Run: headless pygame with SDL's dummy video driver; simulated clock (each Clock.tick advances the game by its frame time, no real sleeping); random seed 0; keys injected as events and as key.get_pressed() state; no mouse input.
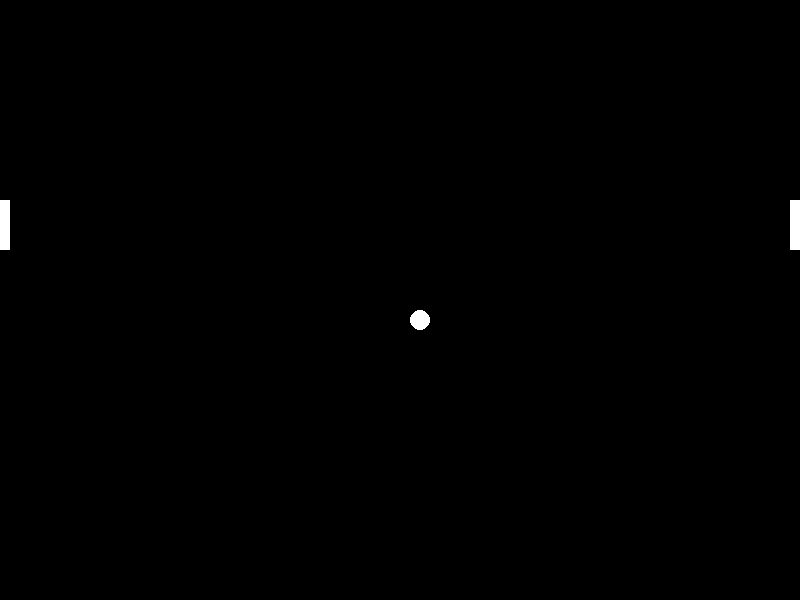
Frame 1 of 4 · flips 1–60 · no input
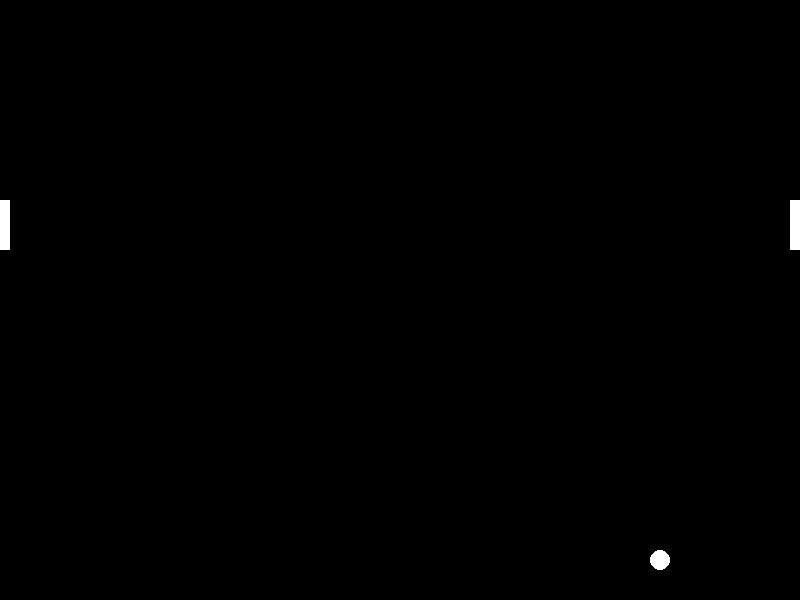
Frame 2 of 4 · flips 61–180 · tapped SPACE, RETURN · held RIGHT (→), D
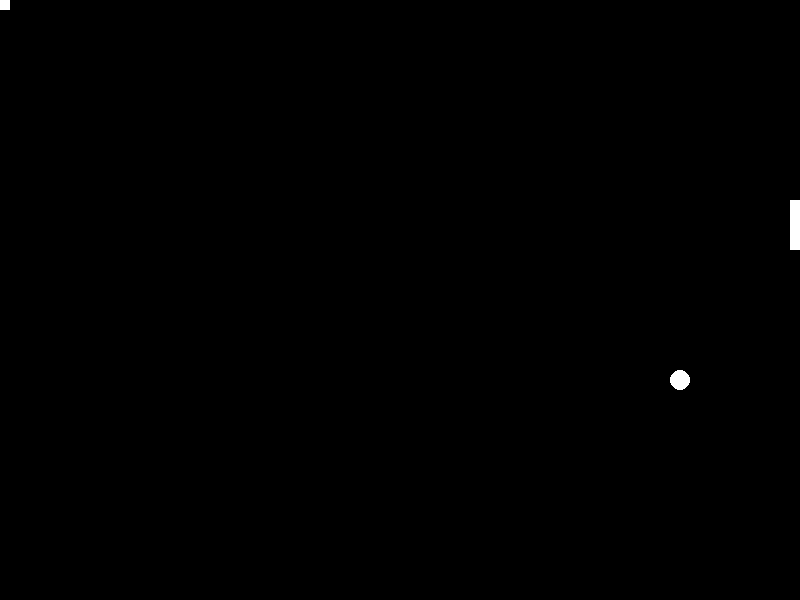
Frame 3 of 4 · flips 181–300 · held DOWN (↓), S
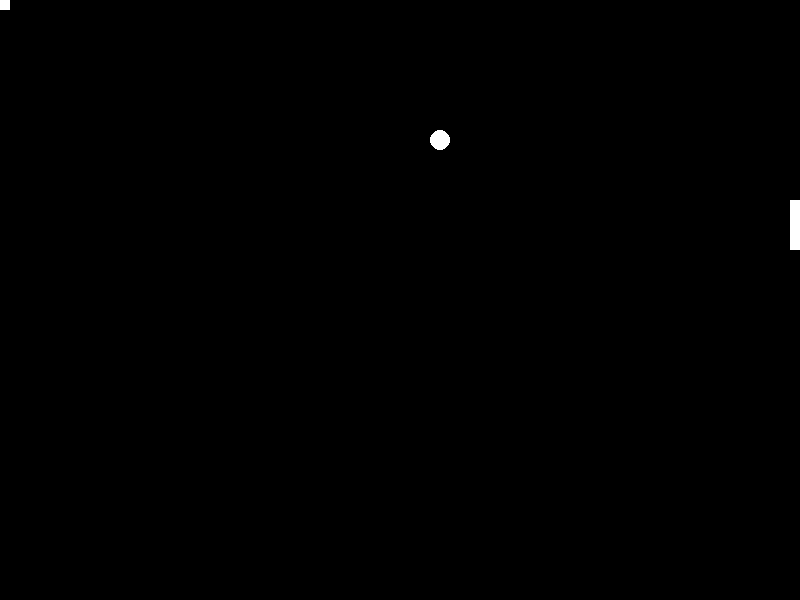
Frame 4 of 4 · flips 301–420 · held LEFT (←), A, UP (↑), W

The pygame program that drew these frames:

import pygame

BLACK = ( 0, 0, 0)
WHITE = ( 255, 255, 255)
GREEN = ( 0, 255, 0)
RED = ( 255, 0, 0)

pygame.init()
screenWidth = 800
screenHeight = 600
window = pygame.display.set_mode((screenWidth, screenHeight),0,24)
pygame.display.set_caption("carl pong")
leftPaddle = [0, 200, 10, 50]
rightPaddle = [790, 200, 10, 50]
ball = [300, 200]
ballRadius = 10
ballVector = [2, 2]

carryOn = True
clock = pygame.time.Clock()
while carryOn:
    for event in pygame.event.get():
        if event.type == pygame.QUIT:
            carryOn = False

    pressed = pygame.key.get_pressed()
    ball[0] += ballVector[0]
    ball[1] += ballVector[1]
    if ball[0] + ballRadius >= screenWidth:
        ballVector[0] = -2
    if ball[0] - ballRadius <= 0:
        ballVector[0] = 2
    if ball[1] + ballRadius >= screenHeight:
        ballVector[1] = -2
    if ball[1] - ballRadius <= 0:
        ballVector[1] = 2
    
    if pressed[pygame.K_a] and leftPaddle[1] >= 0:
        leftPaddle[1] += 2
    if pressed[pygame.K_s] and leftPaddle[1] + leftPaddle[3] <= screenHeight:
        leftPaddle[1] -= 2

    if pressed[pygame.K_j] and rightPaddle[1] >= 0:
        rightPaddle[1] += 2
    if pressed[pygame.K_k] and rightPaddle[1] + rightPaddle[3] <= screenHeight:
        rightPaddle -= 2

    window.fill(BLACK)
    pygame.draw.rect(window, WHITE, leftPaddle, 0)
    pygame.draw.rect(window, WHITE, rightPaddle, 0)
    pygame.draw.circle(window, WHITE, ball, 10)
    pygame.display.flip()
    clock.tick(60)
            
